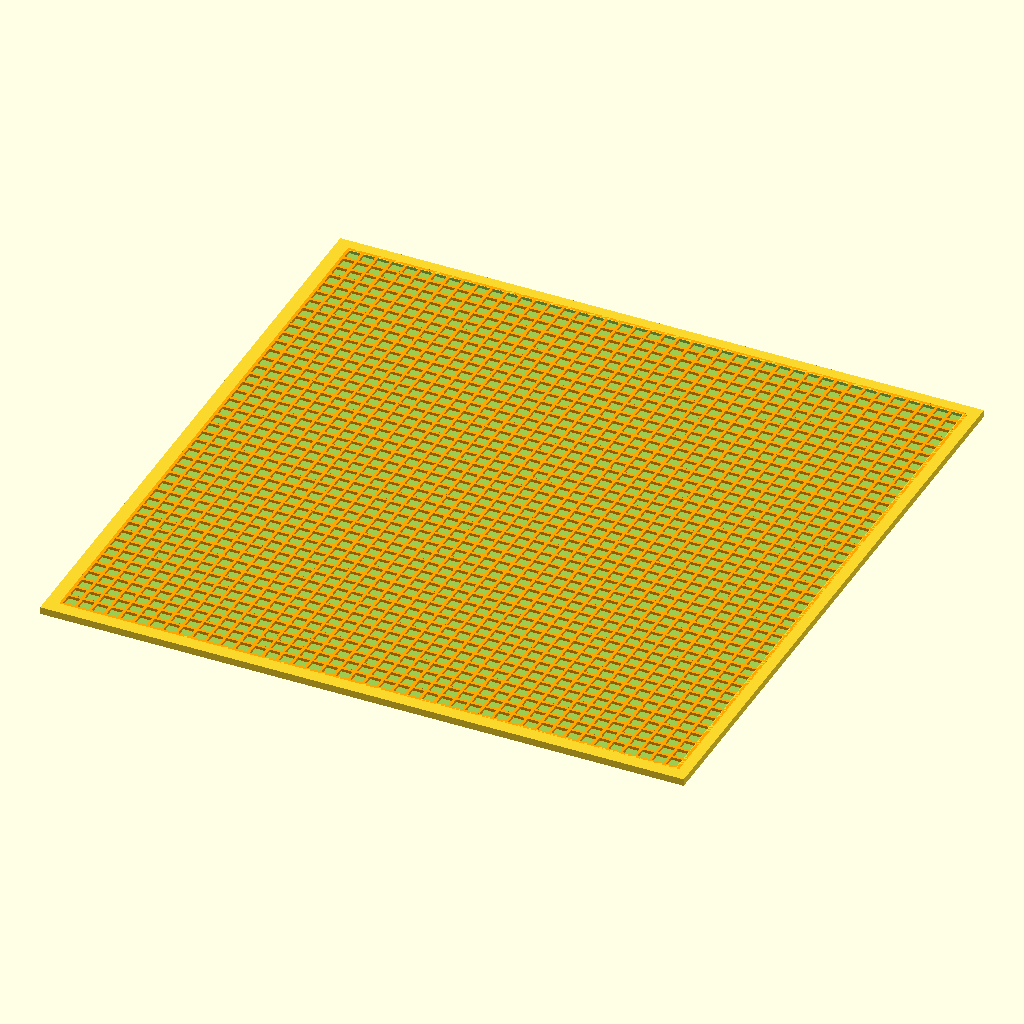
Cell 1: rendered with the file's own defaults.
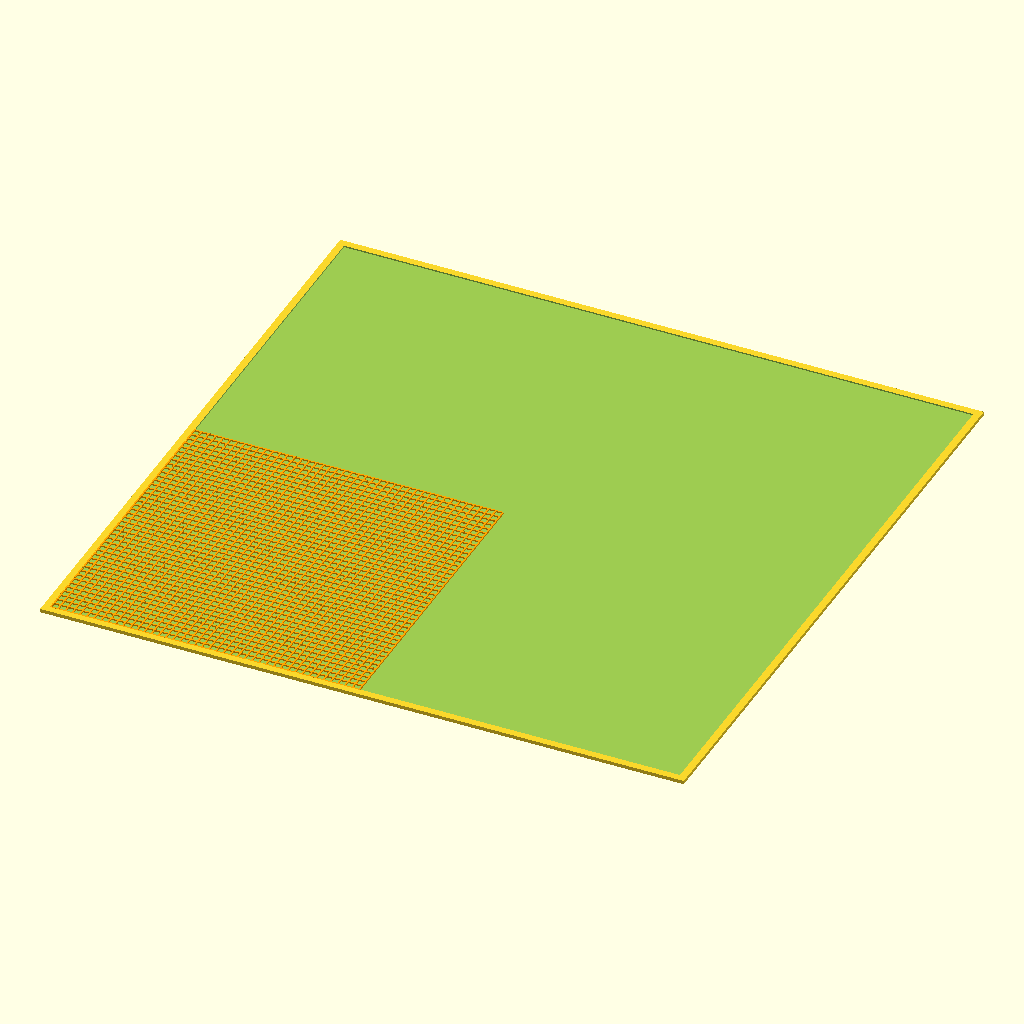
Cell 2: coaster_size = 179.4 (everything else at default).
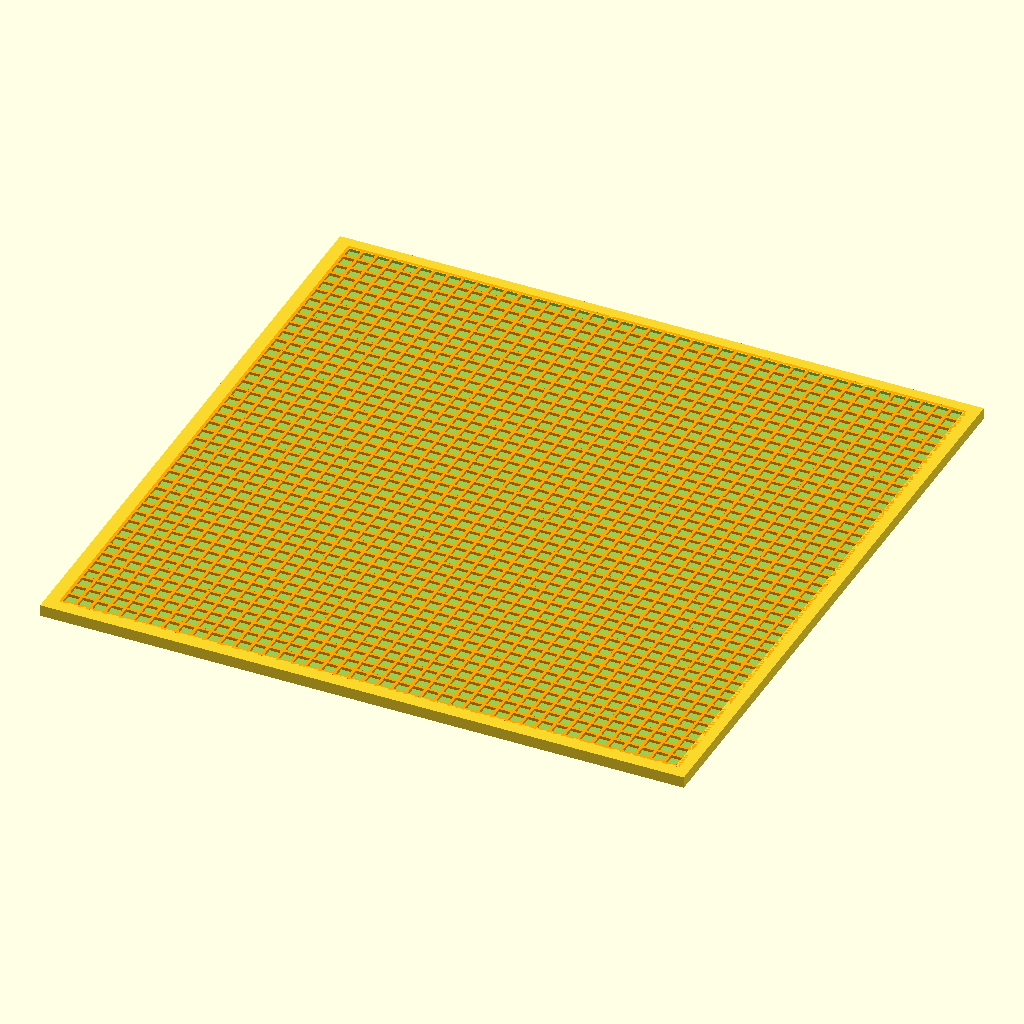
Cell 3 — base_t set to 1.2, the other parameters unchanged.
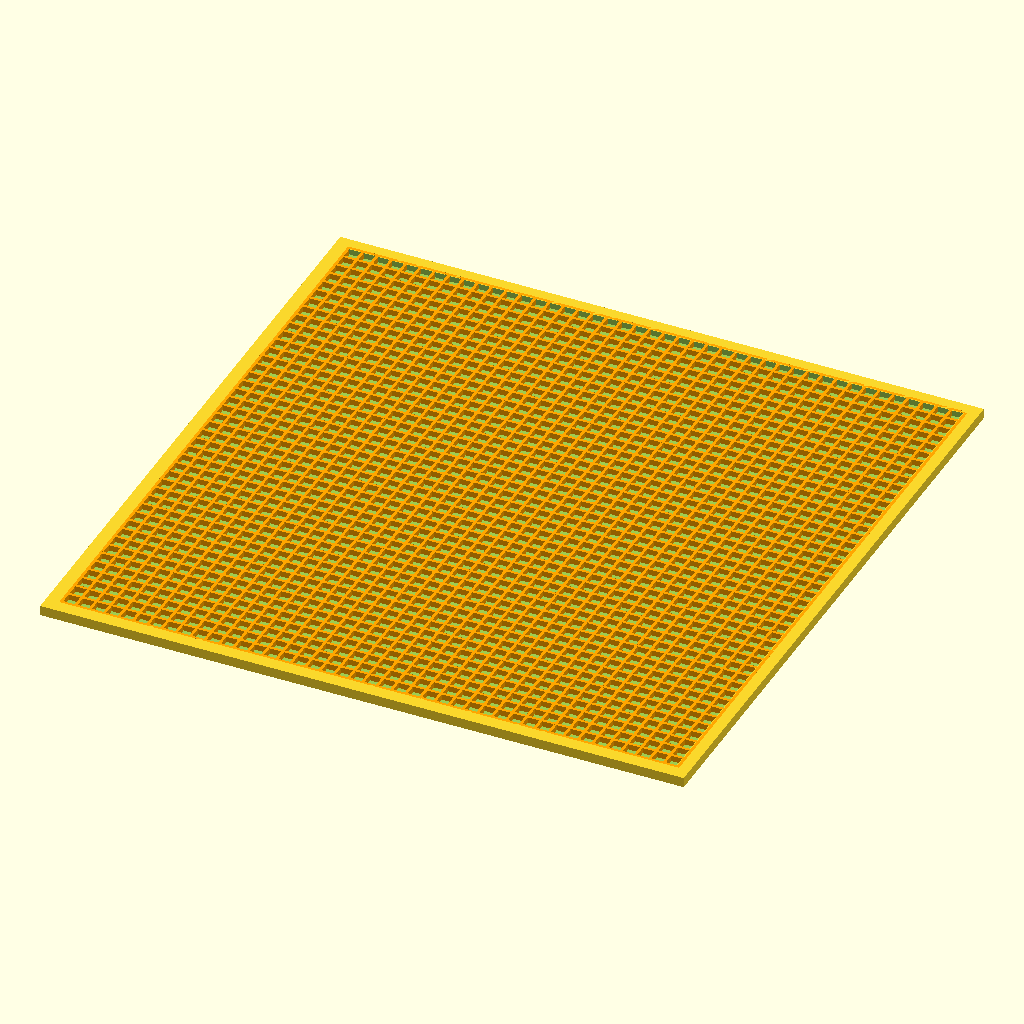
Cell 4: rib_h = 0.8 (everything else at default).
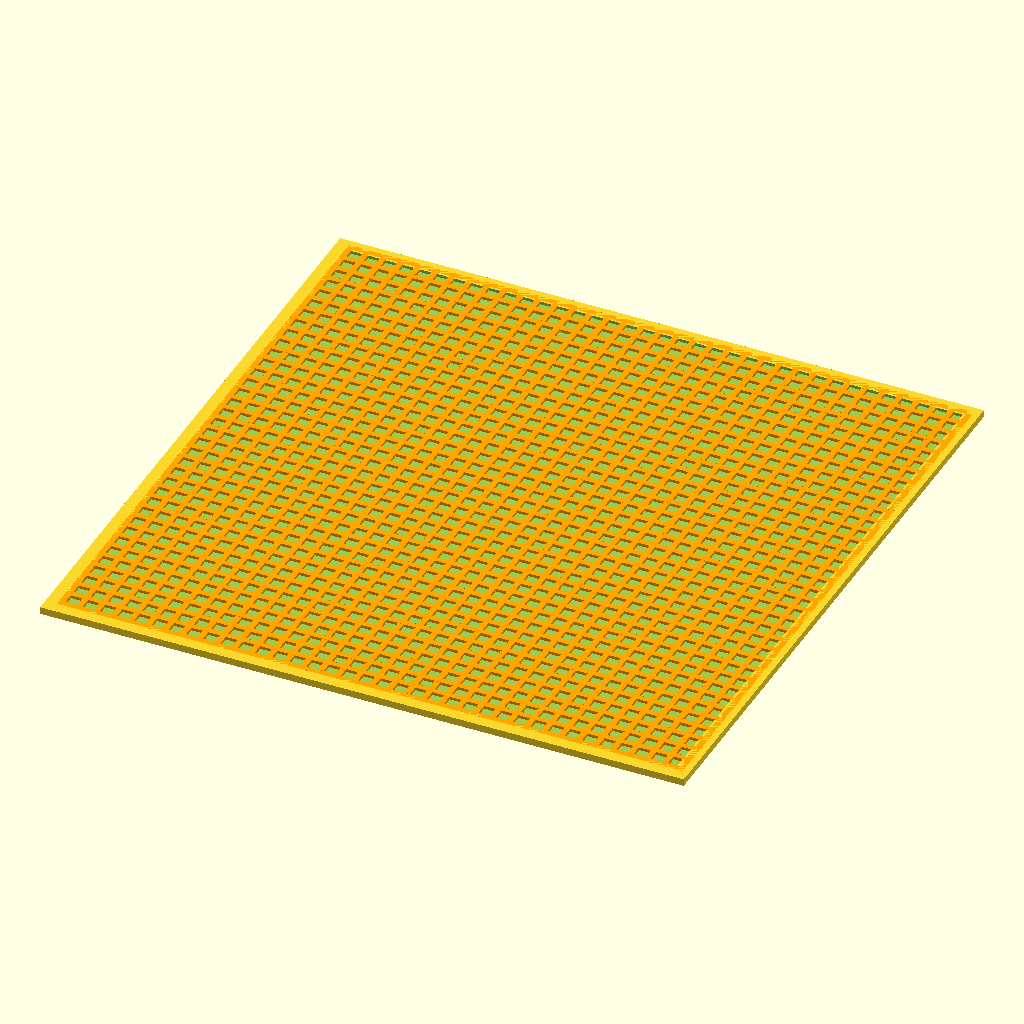
Cell 5: rib_w = 0.8 (everything else at default).
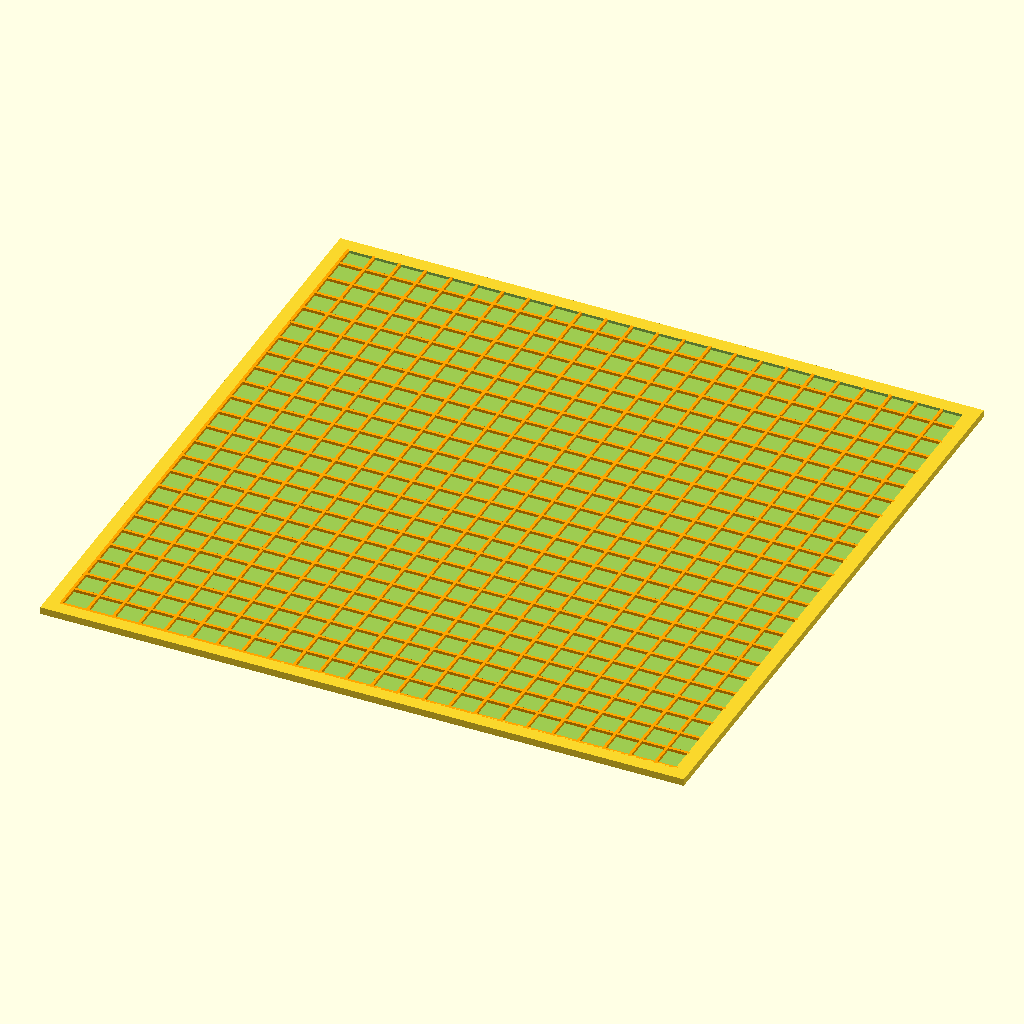
Cell 6: the same model with rib_gap = 3.2.
The same orthographic view direction (rotation 55°, 0°, 25°; colour scheme Cornfield) for every cell, with the view re-fitted per cell, so scale and position can differ between cells.
Source of the model, pc-desk-gridfinity-drawer/コースター立て用シール再剥離板.scad:
include <constants.scad>;
use <modules.scad>;
use <../common.scad>;
use <../libs/dotSCAD/src/arc.scad>;

coaster_size = 89.7;

base_t    = 0.6;   // ベースの厚さ [mm]
rib_h     = 0.4;   // リブの高さ [mm]
coaster_depth = base_t + rib_h; // コースターの総厚さ [mm]
rib_w     = 0.4;   // リブの幅 [mm]
rib_gap   = 1.6;   // リブの間隔（リブとリブの隙間） [mm]
frame_w   = 2.0;   // 枠の幅 [mm]

difference() {
    // 基礎面
    cube([coaster_size, coaster_size, coaster_depth]);

    // 中央をへこませる
    translate([frame_w, frame_w, base_t]) cube([coaster_size - 2 * frame_w, coaster_size - 2 * frame_w, coaster_depth]);
}

// 中央の凹んだ部分に、カットした球体を交互に並べる
spheare_radius = 2;
*for (c = [0 : 1 : coaster_size / spheare_radius], r = [0 : 1 : coaster_size / spheare_radius]) {
    x = (1.85 + spheare_radius) + (c * spheare_radius * 3) + (spheare_radius * 1.5 * (r % 2));
    y = (1.85 + spheare_radius) + (r * spheare_radius * 3);
    if (x < coaster_size - (1.85 + spheare_radius) && y < coaster_size - (1.85 + spheare_radius))
    translate([x, y, 0.5 - (spheare_radius * 0.5)])
    difference()
    {
        sphere(r = spheare_radius);
        translate([0, 0, 0 - (spheare_radius * 0.5)]) cube([spheare_radius * 2, spheare_radius * 2, spheare_radius * 2], center = true);
    }
}

color("orange") translate([frame_w - (rib_w / 2), frame_w - (rib_w / 2), base_t]) waffle(size = (size - (frame_w * 2)) + (rib_w));


// ============================================================
//  ウェッフルグリッド ステッカーボード
//  waffle_board.scad
// ============================================================

// === パラメータ（ここを変更してください） ===================

size      = 89.7;  // 正方形の一辺 [mm]

// ============================================================

// === 導出値（自動計算・変更不要） ===========================

frame_t   = base_t + rib_h;   // 枠の総厚さ
pitch     = rib_w + rib_gap;   // リブのピッチ（中心間距離）

// ============================================================

module waffle(
    rib_h = rib_h,
    size = size - (frame_w * 2) // 内側有効寸法（一辺）
) {
    // --- ③ ウェッフルグリッド（リブ） ---
    // X 方向リブ（Y 軸に沿って並ぶ縦線）
    for (i = [0 : pitch : size])
        translate([i, 0, 0])
            cube([rib_w, size, rib_h]);

    // Y 方向リブ（X 軸に沿って並ぶ横線）
    for (j = [0 : pitch : size])
        translate([0, j, 0])
            cube([size, rib_w, rib_h]);
}
Customizer parameters (derived from the source; name, type, default, range or options):
coaster_size: number, default 89.7
base_t: number, default 0.6
rib_h: number, default 0.4
rib_w: number, default 0.4
rib_gap: number, default 1.6
frame_w: number, default 2
spheare_radius: number, default 2
size: number, default 89.7
